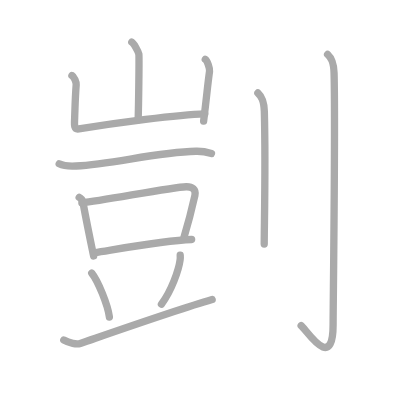
t = 0.00 s
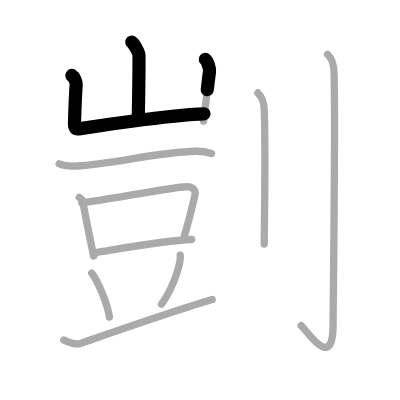
t = 2.50 s
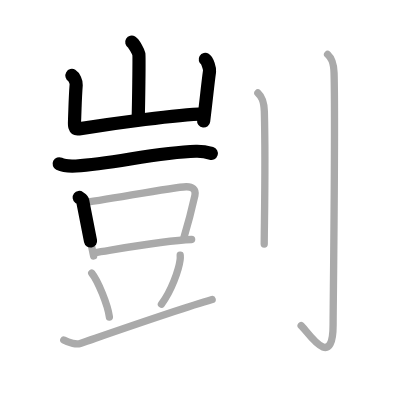
t = 4.75 s
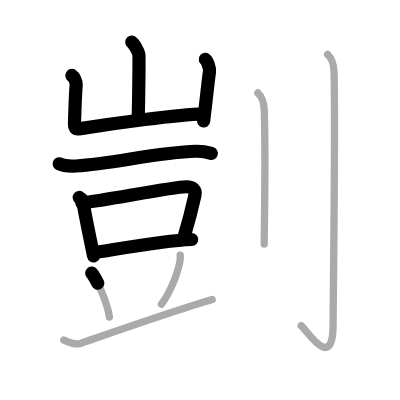
t = 7.25 s
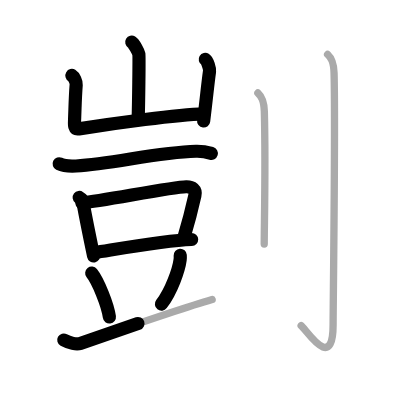
t = 9.50 s
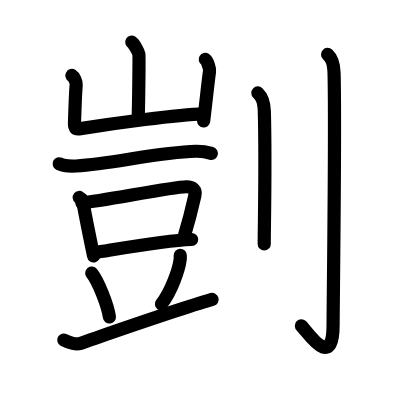
t = 12.00 s

The animated SVG that drew these frames (rendered in a browser with its animation timeline set to each time). Animation: 12 SMIL elements (animate=12); one cycle of 12.00 s.

<?xml version="1.0" standalone="no"?>
<!DOCTYPE svg PUBLIC "-//W3C//DTD SVG 1.1//EN"   "http://www.w3.org/Graphics/SVG/1.1/DTD/svg11.dtd">
<svg width="400px" height="400px"  version="1.1" xmlns="http://www.w3.org/2000/svg">
  <defs>
    <marker id="Triangle" viewBox="0 0 10 10" refX="0" refY="5" markerUnits="strokeWidth" markerWidth="3" style="stroke-opacity:0%;fill:#aaaaaa;" markerHeight="2" orient="auto">
      <path d="M 0 0 L 10 5 L 0 10 z" />
    </marker>
    
    <marker id="Arrow" viewBox="0 0 10 10" refX="5" refY="5" markerUnits="strokeWidth" markerWidth="1.8" style="stroke-opacity:0%;fill:#770000;" markerHeight="2" orient="auto">
      <path d="M 0 4 L 6 4 L 4 1 L 10 5 L 4 9 L 6 6 L 0 6 z" />
        <circle cx="5" cy="5" r="5" />
      </marker>
    
    <marker id="TriangleRed" viewBox="0 0 10 10" refX="0" refY="5" markerUnits="strokeWidth" markerWidth="3" style="stroke-opacity:0%;fill:#CC0000;" markerHeight="2" orient="auto">
      <path d="M 0 0 L 10 5 L 0 10 z" />
    </marker>
    
    <marker id="ArrowRed" viewBox="0 0 10 10" refX="5" refY="5" markerUnits="strokeWidth" markerWidth="1.8" style="stroke-opacity:0%;fill:#CC0000;" markerHeight="2" orient="auto">
      <path d="M 0 4 L 6 4 L 4 1 L 10 5 L 4 9 L 6 6 L 0 6 z" />
        <circle cx="5" cy="5" r="5" />
      </marker>
    
  </defs>
  
  <path style="fill:#ffffff; fill-opacity:100%; fill-rule:evenodd; stroke-width:0;" d="M 0 0 L 400px 0 L 400px 400px L 0 400px L 0 0" />

  <g transform="scale(3.6697247706422 3.6697247706422)">
<path style="fill:none; fill-opacity:0%; fill-rule:evenodd; stroke:#aaaaaa; stroke-opacity:100%; stroke-width: 1.5pt; stroke-linejoin:round; stroke-linecap:round;" d="M35.91 11.5c0.58 0.34 1.81 2.58 1.93 3.26c0.12 0.69-0.07 13.6-0.19 17.9"></path>
<path style="fill:none; fill-opacity:0%; fill-rule:evenodd; stroke:#aaaaaa; stroke-opacity:100%; stroke-width: 1.5pt; stroke-linejoin:round; stroke-linecap:round;" d="M19.6 20.57c0.58 0.34 1.21 1.8 1.16 2.5c-0.26 3.43-0.26 4.68-0.42 9.17c-0.06 1.58-0.29 3.11 1.15 2.88C31.5 33.5 48.5 31.2 55.8 31.01"></path>
<path style="fill:none; fill-opacity:0%; fill-rule:evenodd; stroke:#aaaaaa; stroke-opacity:100%; stroke-width: 1.5pt; stroke-linejoin:round; stroke-linecap:round;" d="M55.94 16.16c0.58 0.35 1.26 2.57 1.16 3.26c-0.58 4.23-0.65 5.71-1.61 13.58"></path>
<path style="fill:none; fill-opacity:0%; fill-rule:evenodd; stroke:#aaaaaa; stroke-opacity:100%; stroke-width: 1.5pt; stroke-linejoin:round; stroke-linecap:round;" d="M16.13 44.63c1.21 0.6 3.41 0.67 4.62 0.6c10.16-0.56 21.74-3.72 32.66-4.01c2.01-0.05 3.22 0.29 4.22 0.59"></path>
<path style="fill:none; fill-opacity:0%; fill-rule:evenodd; stroke:#aaaaaa; stroke-opacity:100%; stroke-width: 1.5pt; stroke-linejoin:round; stroke-linecap:round;" d="M21.58 53.8c0.38 0.29 0.87 0.52 0.94 0.91c0.52 2.81 1.82 9.46 2.99 15.05"></path>
<path style="fill:none; fill-opacity:0%; fill-rule:evenodd; stroke:#aaaaaa; stroke-opacity:100%; stroke-width: 1.5pt; stroke-linejoin:round; stroke-linecap:round;" d="M22.31 55.28c5.79-0.56 24.48-4.3 28.43-4.39c1.64-0.04 2.74 0.74 2.37 2.37c-0.66 2.94-1.72 7.23-2.98 11.41"></path>
<path style="fill:none; fill-opacity:0%; fill-rule:evenodd; stroke:#aaaaaa; stroke-opacity:100%; stroke-width: 1.5pt; stroke-linejoin:round; stroke-linecap:round;" d="M25.82 68.83c5.43-0.83 18.93-3.33 26.4-3.57"></path>
<path style="fill:none; fill-opacity:0%; fill-rule:evenodd; stroke:#aaaaaa; stroke-opacity:100%; stroke-width: 1.5pt; stroke-linejoin:round; stroke-linecap:round;" d="M25 74.42c1.7 2.11 4.38 8.68 4.81 11.97"></path>
<path style="fill:none; fill-opacity:0%; fill-rule:evenodd; stroke:#aaaaaa; stroke-opacity:100%; stroke-width: 1.5pt; stroke-linejoin:round; stroke-linecap:round;" d="M49.11 69.56c0.02 0.31 0.03 0.81-0.03 1.26c-0.35 2.66-2.35 8.49-5.09 12.06"></path>
<path style="fill:none; fill-opacity:0%; fill-rule:evenodd; stroke:#aaaaaa; stroke-opacity:100%; stroke-width: 1.5pt; stroke-linejoin:round; stroke-linecap:round;" d="M17.38 92.66c1.54 0.85 3.5 1.26 4.49 0.92c16.18-5.59 27.15-9.43 35.94-11.98"></path>
<path style="fill:none; fill-opacity:0%; fill-rule:evenodd; stroke:#aaaaaa; stroke-opacity:100%; stroke-width: 1.5pt; stroke-linejoin:round; stroke-linecap:round;" d="M70.27 25.33c0.98 0.92 1.67 1.99 1.76 5.02C72.42 44.91 72 61.54 72 66.5"></path>
<path style="fill:none; fill-opacity:0%; fill-rule:evenodd; stroke:#aaaaaa; stroke-opacity:100%; stroke-width: 1.5pt; stroke-linejoin:round; stroke-linecap:round;" d="M89.27 14.83c0.98 0.92 1.67 1.99 1.76 5.02c0.4 14.55-0.26 63.66-0.26 68.62c0 13.14-7.21 1.5-8.71 0.25"></path>

<path style="fill:none; fill-opacity:0%; fill-rule:evenodd; stroke:#000000; stroke-opacity:100%; stroke-width: 2.7pt; stroke-linejoin:round; stroke-linecap:round;" d="M35.91 11.5c0.58 0.34 1.81 2.58 1.93 3.26c0.12 0.69-0.07 13.6-0.19 17.9" pathLength="100" stroke-dashoffset="100" stroke-dasharray="100 105"><animate id="dashAnim1" attributeName="stroke-dashoffset" from="100" to="0" dur="1s" calcMode="linear" fill="freeze"/></path>
<path style="fill:none; fill-opacity:0%; fill-rule:evenodd; stroke:#000000; stroke-opacity:100%; stroke-width: 2.7pt; stroke-linejoin:round; stroke-linecap:round;" d="M19.6 20.57c0.58 0.34 1.21 1.8 1.16 2.5c-0.26 3.43-0.26 4.68-0.42 9.17c-0.06 1.58-0.29 3.11 1.15 2.88C31.5 33.5 48.5 31.2 55.8 31.01" pathLength="100" stroke-dashoffset="100" stroke-dasharray="100 105"><animate id="dashAnim2" attributeName="stroke-dashoffset" from="100" to="0" dur="1s" calcMode="linear" begin="dashAnim1.end" fill="freeze"/></path>
<path style="fill:none; fill-opacity:0%; fill-rule:evenodd; stroke:#000000; stroke-opacity:100%; stroke-width: 2.7pt; stroke-linejoin:round; stroke-linecap:round;" d="M55.94 16.16c0.58 0.35 1.26 2.57 1.16 3.26c-0.58 4.23-0.65 5.71-1.61 13.58" pathLength="100" stroke-dashoffset="100" stroke-dasharray="100 105"><animate id="dashAnim3" attributeName="stroke-dashoffset" from="100" to="0" dur="1s" calcMode="linear" begin="dashAnim2.end" fill="freeze"/></path>
<path style="fill:none; fill-opacity:0%; fill-rule:evenodd; stroke:#000000; stroke-opacity:100%; stroke-width: 2.7pt; stroke-linejoin:round; stroke-linecap:round;" d="M16.13 44.63c1.21 0.6 3.41 0.67 4.62 0.6c10.16-0.56 21.74-3.72 32.66-4.01c2.01-0.05 3.22 0.29 4.22 0.59" pathLength="100" stroke-dashoffset="100" stroke-dasharray="100 105"><animate id="dashAnim4" attributeName="stroke-dashoffset" from="100" to="0" dur="1s" calcMode="linear" begin="dashAnim3.end" fill="freeze"/></path>
<path style="fill:none; fill-opacity:0%; fill-rule:evenodd; stroke:#000000; stroke-opacity:100%; stroke-width: 2.7pt; stroke-linejoin:round; stroke-linecap:round;" d="M21.58 53.8c0.38 0.29 0.87 0.52 0.94 0.91c0.52 2.81 1.82 9.46 2.99 15.05" pathLength="100" stroke-dashoffset="100" stroke-dasharray="100 105"><animate id="dashAnim5" attributeName="stroke-dashoffset" from="100" to="0" dur="1s" calcMode="linear" begin="dashAnim4.end" fill="freeze"/></path>
<path style="fill:none; fill-opacity:0%; fill-rule:evenodd; stroke:#000000; stroke-opacity:100%; stroke-width: 2.7pt; stroke-linejoin:round; stroke-linecap:round;" d="M22.31 55.28c5.79-0.56 24.48-4.3 28.43-4.39c1.64-0.04 2.74 0.74 2.37 2.37c-0.66 2.94-1.72 7.23-2.98 11.41" pathLength="100" stroke-dashoffset="100" stroke-dasharray="100 105"><animate id="dashAnim6" attributeName="stroke-dashoffset" from="100" to="0" dur="1s" calcMode="linear" begin="dashAnim5.end" fill="freeze"/></path>
<path style="fill:none; fill-opacity:0%; fill-rule:evenodd; stroke:#000000; stroke-opacity:100%; stroke-width: 2.7pt; stroke-linejoin:round; stroke-linecap:round;" d="M25.82 68.83c5.43-0.83 18.93-3.33 26.4-3.57" pathLength="100" stroke-dashoffset="100" stroke-dasharray="100 105"><animate id="dashAnim7" attributeName="stroke-dashoffset" from="100" to="0" dur="1s" calcMode="linear" begin="dashAnim6.end" fill="freeze"/></path>
<path style="fill:none; fill-opacity:0%; fill-rule:evenodd; stroke:#000000; stroke-opacity:100%; stroke-width: 2.7pt; stroke-linejoin:round; stroke-linecap:round;" d="M25 74.42c1.7 2.11 4.38 8.68 4.81 11.97" pathLength="100" stroke-dashoffset="100" stroke-dasharray="100 105"><animate id="dashAnim8" attributeName="stroke-dashoffset" from="100" to="0" dur="1s" calcMode="linear" begin="dashAnim7.end" fill="freeze"/></path>
<path style="fill:none; fill-opacity:0%; fill-rule:evenodd; stroke:#000000; stroke-opacity:100%; stroke-width: 2.7pt; stroke-linejoin:round; stroke-linecap:round;" d="M49.11 69.56c0.02 0.31 0.03 0.81-0.03 1.26c-0.35 2.66-2.35 8.49-5.09 12.06" pathLength="100" stroke-dashoffset="100" stroke-dasharray="100 105"><animate id="dashAnim9" attributeName="stroke-dashoffset" from="100" to="0" dur="1s" calcMode="linear" begin="dashAnim8.end" fill="freeze"/></path>
<path style="fill:none; fill-opacity:0%; fill-rule:evenodd; stroke:#000000; stroke-opacity:100%; stroke-width: 2.7pt; stroke-linejoin:round; stroke-linecap:round;" d="M17.38 92.66c1.54 0.85 3.5 1.26 4.49 0.92c16.18-5.59 27.15-9.43 35.94-11.98" pathLength="100" stroke-dashoffset="100" stroke-dasharray="100 105"><animate id="dashAnim10" attributeName="stroke-dashoffset" from="100" to="0" dur="1s" calcMode="linear" begin="dashAnim9.end" fill="freeze"/></path>
<path style="fill:none; fill-opacity:0%; fill-rule:evenodd; stroke:#000000; stroke-opacity:100%; stroke-width: 2.7pt; stroke-linejoin:round; stroke-linecap:round;" d="M70.27 25.33c0.98 0.92 1.67 1.99 1.76 5.02C72.42 44.91 72 61.54 72 66.5" pathLength="100" stroke-dashoffset="100" stroke-dasharray="100 105"><animate id="dashAnim11" attributeName="stroke-dashoffset" from="100" to="0" dur="1s" calcMode="linear" begin="dashAnim10.end" fill="freeze"/></path>
<path style="fill:none; fill-opacity:0%; fill-rule:evenodd; stroke:#000000; stroke-opacity:100%; stroke-width: 2.7pt; stroke-linejoin:round; stroke-linecap:round;" d="M89.27 14.83c0.98 0.92 1.67 1.99 1.76 5.02c0.4 14.55-0.26 63.66-0.26 68.62c0 13.14-7.21 1.5-8.71 0.25" pathLength="100" stroke-dashoffset="100" stroke-dasharray="100 105"><animate id="dashAnim12" attributeName="stroke-dashoffset" from="100" to="0" dur="1s" calcMode="linear" begin="dashAnim11.end" fill="freeze"/></path>

</g>

</svg>  
          
